Run: headless pygame with SDL's dummy video driver; simulated clock (each Clock.tick advances the game by its frame time, no real sleeping); random seed 0; keys injected as events and as key.get_pressed() state; mouse plan: one left click at the window centre at the start of phase 2, then a move to the lower-right quarter at the start of phase 3.
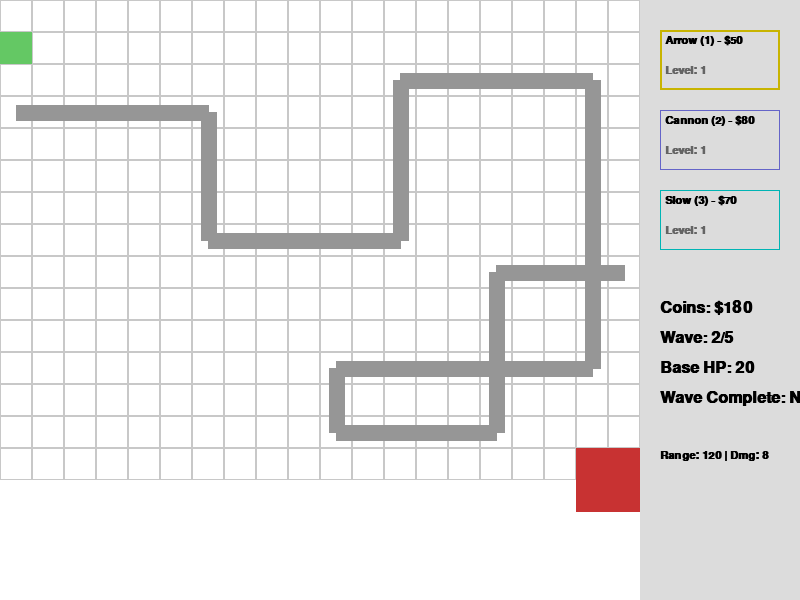
Frame 1 of 4 · flips 1–60 · no input
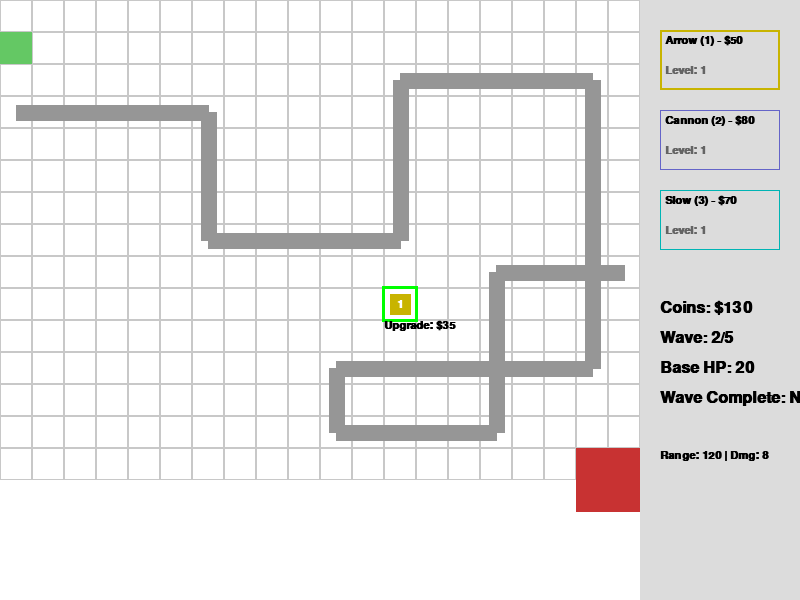
Frame 2 of 4 · flips 61–180 · clicked the window centre · tapped SPACE, RETURN · held RIGHT (→), D
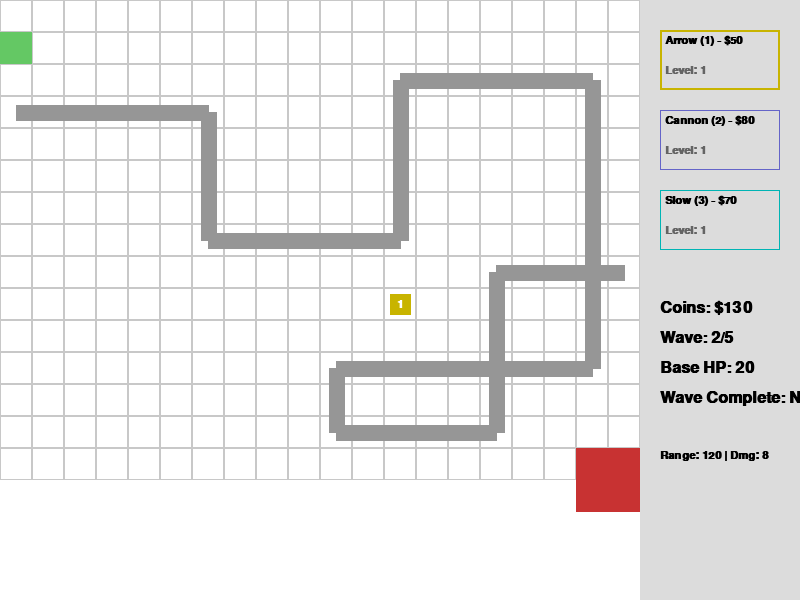
Frame 3 of 4 · flips 181–300 · moved the mouse to the lower-right quarter · held DOWN (↓), S
Frame 4 of 4 · flips 301–420 · held LEFT (←), A, UP (↑), W · screen unchanged from frame 3, image omitted

The pygame program that drew these frames:

import pygame
import random
import math
import sys

# 固定常量定义
WIDTH, HEIGHT = 800, 600
GRID_SIZE = 32
MAP_COLS, MAP_ROWS = 20, 15
MAP_WIDTH, MAP_HEIGHT = GRID_SIZE * MAP_COLS, GRID_SIZE * MAP_ROWS
HUD_WIDTH = WIDTH - MAP_WIDTH
FPS = 60
SEED = 42
random.seed(SEED)

# 初始化 Pygame
pygame.init()
screen = pygame.display.set_mode((WIDTH, HEIGHT))
pygame.display.set_caption("Tower Defense Hard")
clock = pygame.time.Clock()
font = pygame.font.SysFont("Arial", 16, bold=True)
font_large = pygame.font.SysFont("Arial", 24, bold=True)
font_huge = pygame.font.SysFont("Arial", 36, bold=True)

# 颜色定义
COLORS = {
    "bg": (255, 255, 255),
    "path": (100, 100, 100),
    "path_line": (150, 150, 150),
    "grid": (200, 200, 200),
    "enemy_normal": (0, 190, 0),
    "enemy_fast": (0, 100, 255),
    "enemy_heavy": (180, 0, 0),
    "tower_arrow": (200, 180, 0),
    "tower_cannon": (100, 100, 200),
    "tower_slow": (0, 180, 180),
    "projectile_arrow": (255, 255, 255),
    "projectile_cannon": (255, 100, 0),
    "base": (200, 50, 50),
    "base entrance": (100, 200, 100),
    "tower_selected": (255, 255, 0),
    "hover_valid": (0, 255, 0, 100),
    "hover_invalid": (255, 0, 0, 100),
}

# 敌人类型定义
ENEMY_TYPES = {
    "normal": {
        "name": "Normal",
        "speed": 1.2,
        "hp": 40,
        "reward": 10,
        "radius": 10,
        "color": COLORS["enemy_normal"]
    },
    "fast": {
        "name": "Fast",
        "speed": 3.0,
        "hp": 20,
        "reward": 15,
        "radius": 8,
        "color": COLORS["enemy_fast"]
    },
    "heavy": {
        "name": "Heavy",
        "speed": 0.8,
        "hp": 80,
        "reward": 20,
        "radius": 12,
        "color": COLORS["enemy_heavy"]
    }
}

# 塔类型定义
TOWER_TYPES = {
    1: {
        "name": "Arrow",
        "cost": 50,
        "range": 120,
        "damage": 8,
        "fire_rate": 0.8,
        "color": COLORS["tower_arrow"],
        "projectile_speed": 8,
        "projectile_type": "arrow",
    },
    2: {
        "name": "Cannon",
        "cost": 80,
        "range": 105,
        "damage": 14,
        "fire_rate": 1.2,
        "splash_radius": 45,
        "color": COLORS["tower_cannon"],
        "projectile_speed": 6,
        "projectile_type": "cannon",
    },
    3: {
        "name": "Slow",
        "cost": 70,
        "range": 110,
        "damage": 4,
        "fire_rate": 1.0,
        "slow_duration": 2.0,
        "slow_factor": 0.5,
        "color": COLORS["tower_slow"],
        "projectile_speed": 7,
        "projectile_type": "slow",
    }
}

# 固定路径（关键点坐标，从左入口到右基地）
PATH_POINTS = [
    (0, 3), (6, 3), (6, 7), (12, 7), (12, 2), (18, 2), (18, 11),
    (10, 11), (10, 13), (15, 13), (15, 8), (19, 8)
]
PATH_GRID = []
# 预计算路径上的所有格子
for i in range(len(PATH_POINTS) - 1):
    x1, y1 = PATH_POINTS[i]
    x2, y2 = PATH_POINTS[i + 1]
    if x1 == x2:  # 垂直线
        for y in range(min(y1, y2), max(y1, y2) + 1):
            PATH_GRID.append((x1, y))
    elif y1 == y2:  # 水平线
        for x in range(min(x1, x2), max(x1, x2) + 1):
            PATH_GRID.append((x, y1))

# 基地位置和入口位置
BASE_POS = (MAP_WIDTH - GRID_SIZE * 2, MAP_HEIGHT - GRID_SIZE)
ENTRANCE_POS = (0, GRID_SIZE)

# 波次配置
WAVE_CONFIG = [
    [{"type": "normal", "count": 5, "interval": 1.5}],
    [{"type": "normal", "count": 8, "interval": 1.2}, {"type": "fast", "count": 3, "interval": 1.5}],
    [{"type": "heavy", "count": 3, "interval": 2.0}, {"type": "fast", "count": 6, "interval": 1.2}],
    [{"type": "normal", "count": 5, "interval": 1.0}, {"type": "fast", "count": 8, "interval": 0.8}, {"type": "heavy", "count": 3, "interval": 1.8}],
    [{"type": "heavy", "count": 6, "interval": 1.2}, {"type": "fast", "count": 10, "interval": 0.7}],
]


class Enemy:
    def __init__(self, enemy_type_key, wave):
        config = ENEMY_TYPES[enemy_type_key].copy()
        self.type_key = enemy_type_key
        self.name = config["name"]
        self.base_speed = config["speed"] * (1 + 0.15 * wave)  # 每波增强15%
        self.speed = self.base_speed
        self.max_hp = config["hp"] * (1 + 0.1 * wave)
        self.hp = self.max_hp
        self.reward = int(config["reward"] * (1 + 0.1 * wave))
        self.radius = config["radius"]
        self.color = config["color"]
        self.pos = (PATH_POINTS[0][0] * GRID_SIZE + GRID_SIZE // 2, 
                    PATH_POINTS[0][1] * GRID_SIZE + GRID_SIZE // 2)
        self.path_index = 0
        self.slow_timer = 0.0
        self.slow_factor = 1.0
        self.slow_duration = 0.0

    def update(self, dt):
        # 应用减速效果
        if self.slow_timer > 0:
            self.slow_timer -= dt
            self.speed = self.base_speed * self.slow_factor
        else:
            self.speed = self.base_speed
            self.slow_factor = 1.0

        # 移动
        if self.path_index < len(PATH_POINTS) - 1:
            target_x = PATH_POINTS[self.path_index + 1][0] * GRID_SIZE + GRID_SIZE // 2
            target_y = PATH_POINTS[self.path_index + 1][1] * GRID_SIZE + GRID_SIZE // 2
            
            current_x, current_y = self.pos
            dx, dy = target_x - current_x, target_y - current_y
            distance = math.hypot(dx, dy)
            
            if distance > self.speed * dt:
                # 移动
                if distance > 0:
                    self.pos = (
                        current_x + dx / distance * self.speed * dt,
                        current_y + dy / distance * self.speed * dt
                    )
            else:
                # 到达关键点
                self.pos = (target_x, target_y)
                self.path_index += 1

    def draw(self, screen):
        pygame.draw.circle(screen, self.color, (int(self.pos[0]), int(self.pos[1])), self.radius)
        # 血条
        bar_width = 20
        height = 3
        hp_pct = self.hp / self.max_hp
        pygame.draw.rect(screen, (255, 0, 0), 
                         (int(self.pos[0] - bar_width // 2), int(self.pos[1] - self.radius - 10), bar_width, height))
        pygame.draw.rect(screen, (0, 255, 0), 
                         (int(self.pos[0] - bar_width // 2), int(self.pos[1] - self.radius - 10), 
                          max(0, bar_width * hp_pct), height))

    def take_damage(self, damage):
        self.hp -= damage


class Projectile:
    def __init__(self, start, target, tower_type_key):
        config = TOWER_TYPES[tower_type_key]
        self.pos = start
        self.target_pos = target.pos  # 存储目标当前位置
        self.target = target
        self.speed = config["projectile_speed"]
        self.damage = config["damage"]
        self.projectile_type = config["projectile_type"]
        self.splash_radius = config.get("splash_radius", 0)
        self.effect_duration = config.get("slow_duration", 0)
        self.effect_factor = config.get("slow_factor", 1.0)

        # 计算方向
        dx = target.pos[0] - start[0]
        dy = target.pos[1] - start[1]
        dist = math.hypot(dx, dy)
        if dist > 0:
            self.velocity = (dx / dist * self.speed, dy / dist * self.speed)
        else:
            self.velocity = (0, 0)

    def update(self, dt):
        self.pos = (self.pos[0] + self.velocity[0] * dt, self.pos[1] + self.velocity[1] * dt)

    def draw(self, screen):
        if self.projectile_type == "arrow":
            pygame.draw.line(screen, COLORS["projectile_arrow"], 
                             (int(self.pos[0]), int(self.pos[1])), 
                             (int(self.pos[0] - self.velocity[0] * 0.5), 
                              int(self.pos[1] - self.velocity[1] * 0.5)), 2)
        elif self.projectile_type == "cannon":
            pygame.draw.circle(screen, COLORS["projectile_cannon"], 
                               (int(self.pos[0]), int(self.pos[1])), 4)
        elif self.projectile_type == "slow":
            pygame.draw.line(screen, COLORS["tower_slow"], 
                             (int(self.pos[0]), int(self.pos[1])), 
                             (int(self.pos[0] - self.velocity[0] * 0.5), 
                              int(self.pos[1] - self.velocity[1] * 0.5)), 3)

    def check_hit(self):
        if self.target is None:
            return False
        
        # 更新目标位置（可能已移动）
        dx = self.target.pos[0] - self.pos[0]
        dy = self.target.pos[1] - self.pos[1]
        dist = math.hypot(dx, dy)
        
        if dist <= self.target.radius + 5:  # 命中判定半径
            if self.projectile_type == "arrow":
                self.target.take_damage(self.damage)
                return True
            elif self.projectile_type == "cannon":
                # 溅射伤害
                enemies_hit = []
                for enemy in game.enemies:
                    enemy_dist = math.hypot(enemy.pos[0] - self.pos[0], enemy.pos[1] - self.pos[1])
                    if enemy_dist <= self.splash_radius:
                        enemies_hit.append(enemy)
                for enemy in enemies_hit:
                    enemy.take_damage(self.damage)
                return True
            elif self.projectile_type == "slow":
                if self.effect_duration > 0 and self.effect_factor < 1.0:
                    self.target.slow_timer = self.effect_duration
                    self.target.slow_factor = self.effect_factor
                    self.target.take_damage(self.damage)
                    return True
        return False


class Tower:
    def __init__(self, grid_x, grid_y, tower_type_key):
        self.grid_x = grid_x
        self.grid_y = grid_y
        self.x = grid_x * GRID_SIZE + GRID_SIZE // 2
        self.y = grid_y * GRID_SIZE + GRID_SIZE // 2
        self.level = 1
        self.type_key = tower_type_key
        config = TOWER_TYPES[tower_type_key].copy()
        self.name = config["name"]
        self.range = config["range"]
        self.damage = config["damage"]
        self.fire_rate = config["fire_rate"]
        self.splash_radius = config.get("splash_radius", 0)
        self.effect_duration = config.get("slow_duration", 0)
        self.effect_factor = config.get("slow_factor", 1.0)
        self.cooldown = 0.0
        self.total_cost = config["cost"]

    @property
    def update_range(self):
        return self.range + 5 * (self.level - 1)

    @property
    def update_damage(self):
        return self.damage * (1 + 0.4 * (self.level - 1))

    def update(self, dt):
        self.cooldown -= dt

    def can_attack(self):
        return self.cooldown <= 0

    def find_target(self):
        target = None
        min_dist = float('inf')
        for enemy in game.enemies:
            dist = math.hypot(enemy.pos[0] - self.x, enemy.pos[1] - self.y)
            if dist <= self.update_range and dist < min_dist:
                # 选择最近的敌人
                target = enemy
                min_dist = dist
        return target

    def fire(self, dt):
        target = self.find_target()
        if target is not None:
            self.cooldown = self.fire_rate
            game.projectiles.append(Projectile((self.x, self.y), target, self.type_key))

    def upgrade(self):
        if self.level < 2:
            upgrade_cost = int(self.total_cost * 0.7)
            if game.currency >= upgrade_cost:
                game.currency -= upgrade_cost
                self.level += 1
                self.damage *= 1.4
                self.range += 5
                if self.type_key == 2:  # Cannon tower
                    self.splash_radius += 10

    def draw(self, screen, selected=False):
        # 绘制基础塔身
        pygame.draw.rect(screen, self.color, 
                         (int(self.x - GRID_SIZE // 3), int(self.y - GRID_SIZE // 3),
                          int(GRID_SIZE // 1.5), int(GRID_SIZE // 1.5)))
        
        # 等级标记
        level_text = font.render(str(self.level), True, (255, 255, 255))
        screen.blit(level_text, (int(self.x - level_text.get_width() // 2), int(self.y - level_text.get_height() // 2)))

        # 选择边框
        if selected:
            pygame.draw.rect(screen, (255, 255, 0), 
                             (self.x - GRID_SIZE // 2 - 2, self.y - GRID_SIZE // 2 - 2,
                              GRID_SIZE + 4, GRID_SIZE + 4), 2)

    @property
    def color(self):
        return TOWER_TYPES[self.type_key]["color"]

    @property
    def upgrade_cost(self):
        return int(self.total_cost * 0.7)


class Game:
    def __init__(self):
        self.reset()

    def reset(self):
        self.currency = 180
        self.base_hp = 20
        self.enemies = []
        self.projectiles = []
        self.towers = []
        self.built_grid = [[0] * MAP_ROWS for _ in range(MAP_COLS)]
        self.towers_with_upgrade = set()
        self.selected_tower_type = 1
        self.game_state = "playing"  # playing, wave_wait, won, lost
        self.current_wave = 0
        self.wave_enemies_remaining = []
        self.wave_generation_time = 0.0
        self.wave_generation_next = 0.0
        self.wave_cooldown_time = 3.0
        self.last_time = pygame.time.get_ticks()
        
        # 确保路径格子不可建塔
        for x, y in PATH_GRID:
            if 0 <= x < MAP_COLS and 0 <= y < MAP_ROWS:
                self.built_grid[x][y] = 1

        # 标记基地不可建塔
        base_x, base_y = self.get_grid_pos(BASE_POS)
        self.built_grid[base_x][base_y] = 1

    def get_grid_pos(self, screen_pos):
        x = int(screen_pos[0] // GRID_SIZE)
        y = int(screen_pos[1] // GRID_SIZE)
        return x, y

    def update(self, dt):
        if self.game_state != "playing":
            for enemy in self.enemies:
                enemy.update(dt)
            for projectile in self.projectiles:
                projectile.update(dt)
            return

        # 更新塔
        for tower in self.towers:
            tower.update(dt)
            if tower.can_attack():
                tower.fire(dt)

        # 更新敌人
        for enemy in self.enemies[:]:
            enemy.update(dt)
            if enemy.hp <= 0:
                self.currency += enemy.reward
                self.enemies.remove(enemy)
                continue
            # 检查是否到达基地
            if enemy.path_index >= len(PATH_POINTS) - 1:
                self.base_hp -= 1
                self.enemies.remove(enemy)
                if self.base_hp <= 0:
                    self.game_state = "lost"

        # 处理子弹
        for projectile in self.projectiles[:]:
            projectile.update(dt)
            if projectile.check_hit():
                self.projectiles.remove(projectile)

        # 波次生成逻辑
        if self.game_state == "playing":
            if self.wave_enemies_remaining:
                self.wave_generation_time += dt
                if self.wave_generation_time >= self.wave_generation_next:
                    if self.wave_enemies_remaining:
                        enemy_cfg = self.wave_enemies_remaining.pop(0)
                        enemy = Enemy(enemy_cfg["type"], self.current_wave)
                        self.enemies.append(enemy)
                        self.wave_generation_time = 0
                        if self.wave_enemies_remaining:
                            self.wave_generation_next = self.wave_enemies_remaining[0].get("interval", 1.5)
                        else:
                            self.wave_generation_next = 1000000  # 禁用定时器
            else:
                # 检查是否当前波全部敌人生成完
                if len(self.enemies) == 0 and self.game_state == "playing":
                    self.current_wave += 1
                    if self.current_wave >= 5:
                        self.game_state = "won"
                    else:
                        self.game_state = "wave_wait"
                        self.wave_cooldown_time = 3.0
                        # 下一波敌人配置
                        self.wave_enemies_remaining = WAVE_CONFIG[self.current_wave].copy()
                        self.wave_generation_next = self.wave_enemies_remaining[0].get("interval", 1.5)
        elif self.game_state == "wave_wait":
            self.wave_cooldown_time -= dt
            if self.wave_cooldown_time <= 0:
                self.game_state = "playing"
                self.wave_enemies_remaining = WAVE_CONFIG[self.current_wave].copy()
                self.wave_generation_next = self.wave_enemies_remaining[0].get("interval", 1.5)

    def draw(self, screen):
        # 背景
        screen.fill(COLORS["bg"])

        # 绘制地图网格
        for x in range(MAP_COLS):
            for y in range(MAP_ROWS):
                rect = pygame.Rect(x * GRID_SIZE, y * GRID_SIZE, GRID_SIZE, GRID_SIZE)
                pygame.draw.rect(screen, COLORS["grid"], rect, 1)

        # 绘制路径（带线条）
        if len(PATH_POINTS) > 1:
            path_points_scaled = [(p[0] * GRID_SIZE + GRID_SIZE // 2, p[1] * GRID_SIZE + GRID_SIZE // 2) 
                                  for p in PATH_POINTS]
            pygame.draw.lines(screen, COLORS["path_line"], False, path_points_scaled, 16)
        
        # 绘制基地和入口
        pygame.draw.rect(screen, COLORS["base"], 
                         (BASE_POS[0], BASE_POS[1], GRID_SIZE * 2, GRID_SIZE * 2))
        pygame.draw.rect(screen, COLORS["base entrance"],
                         (ENTRANCE_POS[0], ENTRANCE_POS[1], GRID_SIZE, GRID_SIZE))
        
        # 绘制敌人
        for enemy in self.enemies:
            enemy.draw(screen)

        # 绘制塔
        for tower in self.towers:
            tower.draw(screen)

        # 绘制子弹
        for projectile in self.projectiles:
            projectile.draw(screen)

        # 绘制 HUD 区域
        hud_rect = pygame.Rect(MAP_WIDTH, 0, HUD_WIDTH, HEIGHT)
        pygame.draw.rect(screen, (220, 220, 220), hud_rect)
        
        # 塔选择
        tower_names = ["Arrow (1)", "Cannon (2)", "Slow (3)"]
        tower_costs = [50, 80, 70]
        for i in range(3):
            rect = pygame.Rect(MAP_WIDTH + 20, 30 + i * 80, 120, 60)
            pygame.draw.rect(screen, COLORS[f"tower_{TOWER_TYPES[i+1]['name'].lower()}"], 
                            rect, 2 if i + 1 == self.selected_tower_type else 1)
            name_text = font.render(f"{tower_names[i]} - ${tower_costs[i]}", True, (0, 0, 0))
            screen.blit(name_text, (rect.x + 5, rect.y + 5))
            desc = font.render("Level: 1", True, (100, 100, 100))
            screen.blit(desc, (rect.x + 5, rect.y + 35))

        # 游戏状态信息
        currency_text = font_large.render(f"Coins: ${self.currency}", True, (0, 0, 0))
        screen.blit(currency_text, (MAP_WIDTH + 20, 300))

        wave_text = font_large.render(f"Wave: {self.current_wave + 1}/5", True, (0, 0, 0))
        screen.blit(wave_text, (MAP_WIDTH + 20, 330))

        base_text = font_large.render(f"Base HP: {self.base_hp}", True, (255, 0, 0) if self.base_hp <= 5 else (0, 0, 0))
        screen.blit(base_text, (MAP_WIDTH + 20, 360))

        enemies_remaining = len(self.enemies)
        wave_enemies_remaining = len(self.wave_enemies_remaining) if self.game_state in ["playing", "wave_wait"] else 0
        if self.game_state == "wave_wait":
            enemies_text = font_large.render(f"Wave Complete: Next in {self.wave_cooldown_time:.1f}s", True, (0, 0, 0))
        else:
            enemies_text = font_large.render(f"Enemies: {enemies_remaining} + {wave_enemies_remaining}", True, (0, 0, 0))
        screen.blit(enemies_text, (MAP_WIDTH + 20, 390))

        # 塔信息
        if self.selected_tower_type:
            tower_info = TOWER_TYPES[self.selected_tower_type]
            info = f"Range: {int(tower_info['range'])} | Dmg: {int(tower_info['damage'])}"
            info_text = font.render(info, True, (0, 0, 0))
            screen.blit(info_text, (MAP_WIDTH + 20, 450))
        
        # 游戏结束信息
        if self.game_state in ["won", "lost"]:
            if self.game_state == "won":
                win_text = font_huge.render("YOU WIN!", True, (0, 255, 0))
            else:
                win_text = font_huge.render("GAME OVER", True, (255, 0, 0))
            screen.blit(win_text, (MAP_WIDTH + 20, 500))
            restart_text = font.render("Press R to Restart", True, (0, 0, 0))
            screen.blit(restart_text, (MAP_WIDTH + 20, 550))

        # 鼠标悬停：显示选中塔的位置和可建造区域
        if self.game_state == "playing":
            mouse_pos = pygame.mouse.get_pos()
            grid_x, grid_y = self.get_grid_pos(mouse_pos)
            if 0 <= grid_x < MAP_COLS and 0 <= grid_y < MAP_ROWS:
                is_path = (grid_x, grid_y) in PATH_GRID
                is_base = (grid_x * GRID_SIZE, grid_y * GRID_SIZE) == (BASE_POS[0], BASE_POS[1])
                has_tower = self.built_grid[grid_x][grid_y] == 2
                can_build = not is_path and not is_base and not has_tower and self.currency >= TOWER_TYPES[self.selected_tower_type]["cost"]
                
                color = COLORS["hover_valid"] if can_build else COLORS["hover_invalid"]
                rect = pygame.Surface((GRID_SIZE, GRID_SIZE), pygame.SRCALPHA)
                rect.fill(color)
                screen.blit(rect, (grid_x * GRID_SIZE, grid_y * GRID_SIZE))

                # 显示塔的射程
                if self.towers:
                    # 显示当前选择塔类型的射程
                    tower = TOWER_TYPES[self.selected_tower_type]
                    range_rect = pygame.Surface((tower["range"] * 2, tower["range"] * 2), pygame.SRCALPHA)
                    pygame.draw.circle(range_rect, (0, 255, 0, 80), 
                                       (int(tower["range"]), int(tower["range"])), 
                                       int(tower["range"]))
                    range_x = grid_x * GRID_SIZE + GRID_SIZE // 2
                    range_y = grid_y * GRID_SIZE + GRID_SIZE // 2
                    screen.blit(range_rect, (range_x - tower["range"], range_y - tower["range"]))

        # 当前选定塔位置的选中框（用于升级）
        grid_x, grid_y = self.get_grid_pos(pygame.mouse.get_pos())
        for tower in self.towers:
            if tower.grid_x == grid_x and tower.grid_y == grid_y:
                pygame.draw.rect(screen, (0, 255, 0), 
                                (tower.x - GRID_SIZE // 2 - 2, tower.y - GRID_SIZE // 2 - 2,
                                 GRID_SIZE + 4, GRID_SIZE + 4), 3)
                upgrade_cost = tower.upgrade_cost
                upgrade_text = font.render(f"Upgrade: ${upgrade_cost}", True, (0, 0, 0))
                screen.blit(upgrade_text, (tower.x - GRID_SIZE // 2, tower.y + GRID_SIZE // 2))


def main():
    game = Game()
    running = True
    selected_tower_type = 1
    selected_tower_to_upgrade = None

    while running:
        dt = clock.tick(FPS) / 1000.0
        current_mouse_pos = pygame.mouse.get_pos()
        grid_x, grid_y = game.get_grid_pos(current_mouse_pos)
        current_tower = None

        for event in pygame.event.get():
            if event.type == pygame.QUIT:
                running = False
            elif event.type == pygame.KEYDOWN:
                if event.key == pygame.K_ESCAPE:
                    running = False
                elif event.key == pygame.K_r:
                    game.reset()
                elif event.key in [pygame.K_1, pygame.K_2, pygame.K_3]:
                    keys = {pygame.K_1: 1, pygame.K_2: 2, pygame.K_3: 3}
                    selected_tower_type = keys[event.key]
                    game.selected_tower_type = selected_tower_type
            elif event.type == pygame.MOUSEBUTTONDOWN:
                if 0 <= grid_x < MAP_COLS and 0 <= grid_y < MAP_ROWS:
                    # 检查是否有塔
                    if game.built_grid[grid_x][grid_y] == 2:
                        for tower in game.towers:
                            if tower.grid_x == grid_x and tower.grid_y == grid_y:
                                # 升级逻辑
                                if game.currency >= tower.upgrade_cost:
                                    tower.upgrade()
                                break
                    else:
                        # 建造逻辑
                        is_path = (grid_x, grid_y) in PATH_GRID
                        is_base = (grid_x * GRID_SIZE, grid_y * GRID_SIZE) == (BASE_POS[0], BASE_POS[1])
                        tower_cost = TOWER_TYPES[selected_tower_type]["cost"]
                        if not is_path and not is_base and game.currency >= tower_cost:
                            game.towers.append(Tower(grid_x, grid_y, selected_tower_type))
                            game.currency -= tower_cost
                            game.built_grid[grid_x][grid_x] = 2  # 注意：此处应为 grid_y
                            game.built_grid[grid_x][grid_y] = 2  # 修正：标记为有塔

        # 更新游戏逻辑
        game.update(dt)

        # 清屏并重绘
        screen.fill((255, 255, 255))
        game.draw(screen)

        pygame.display.flip()

    pygame.quit()
    sys.exit()


if __name__ == "__main__":
    main()
